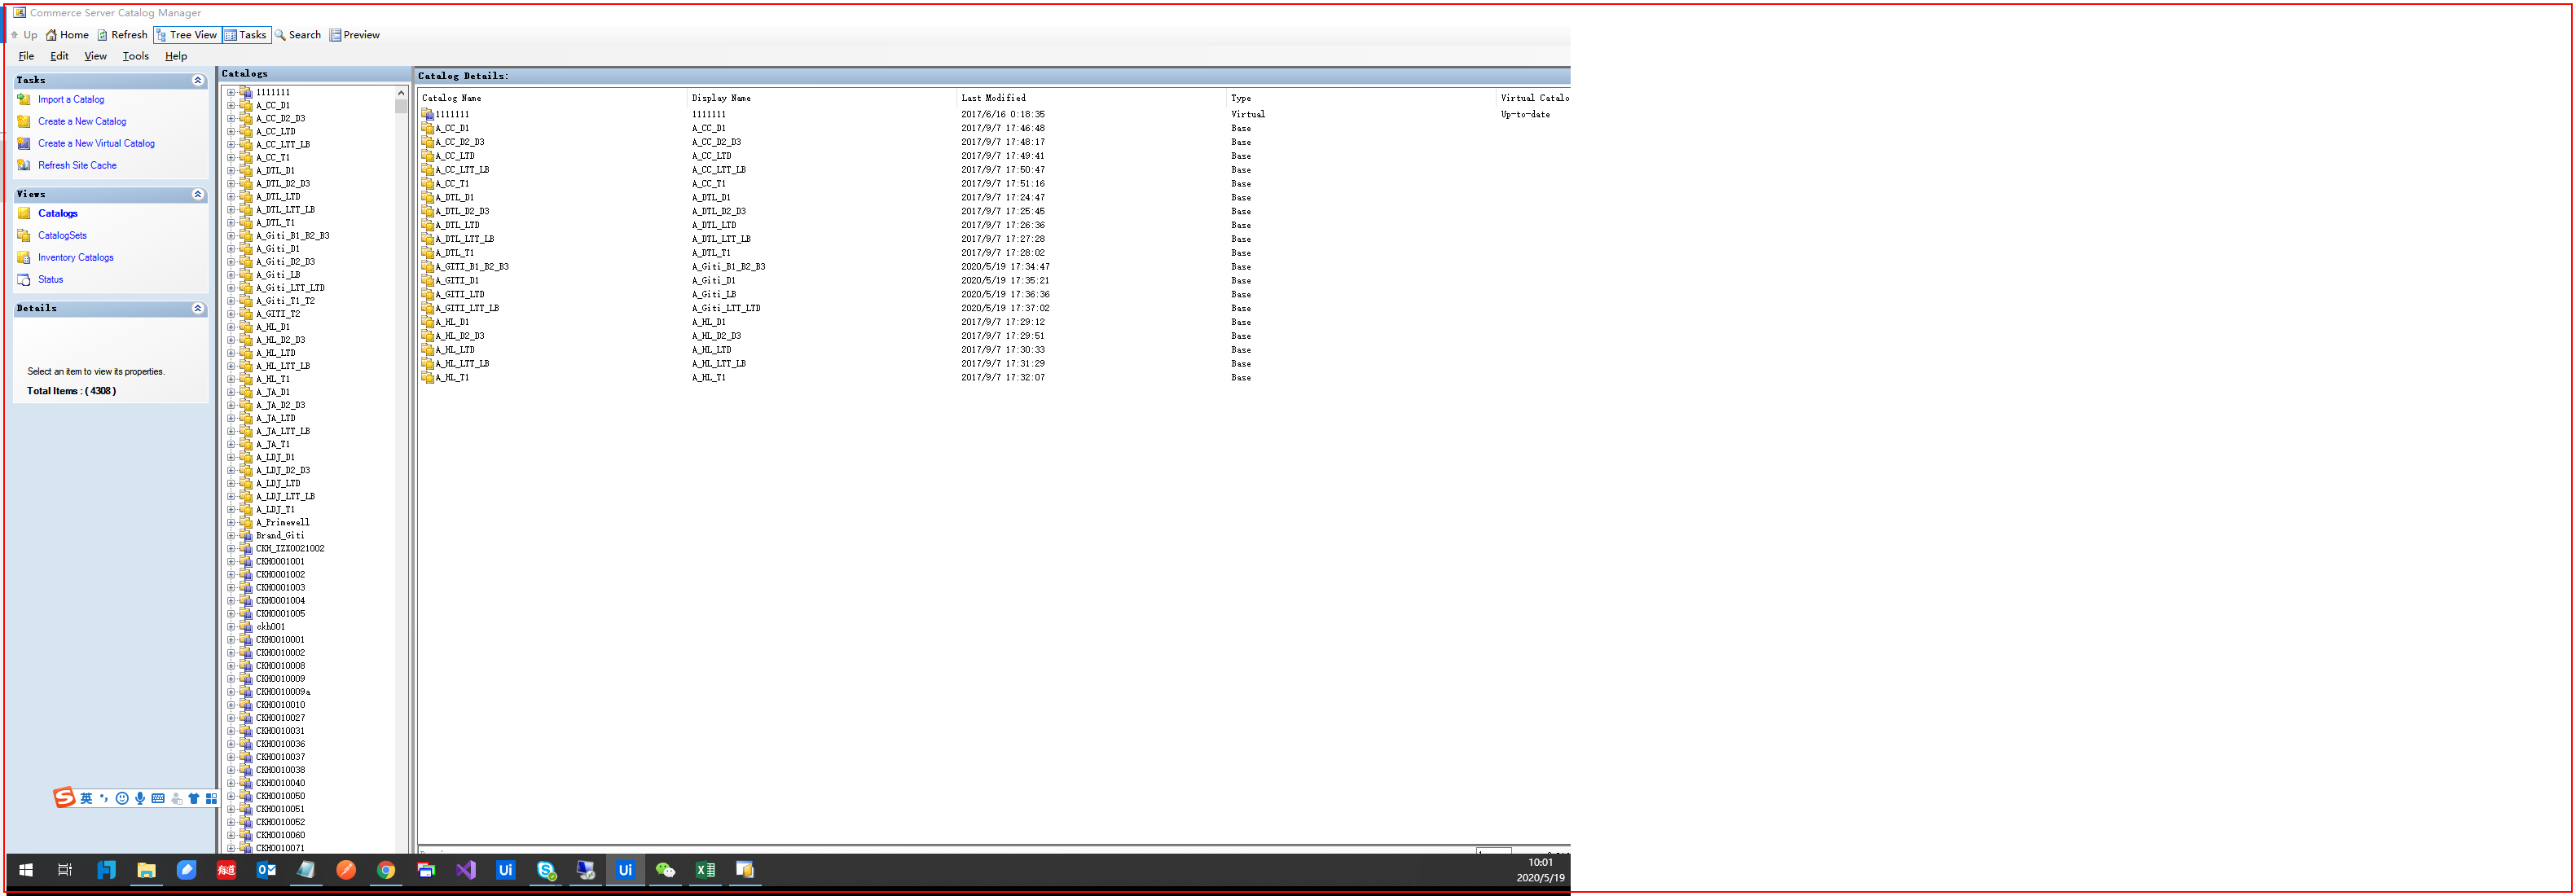
Workflow: Main

Step 1: find 'CatalogManager' (catalogmanager.exe)

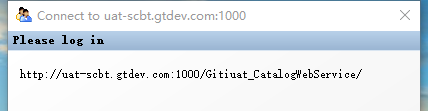
Step 2 [then]: Login APP on 'Login' (catalogmanager.exe)

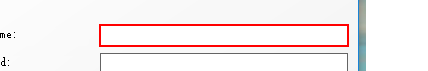
Step 3 [then]: type [AppLoginUser] into 'txtUserName'

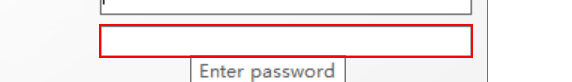
Step 4: type a value into 'txtPassword'

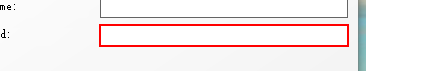
Step 5 [then]: type [AppLoginPwd] into 'txtPassword'

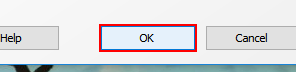
Step 6 [then]: click on 'okButton'

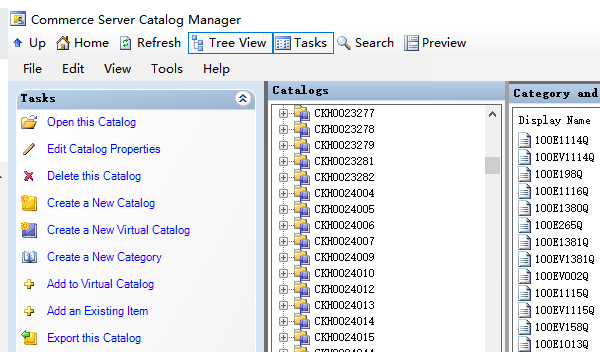
Step 7 [then]: Attach Window 'CatalogManager.exe Comm...' on 'CatalogManager' (catalogmanager.exe)

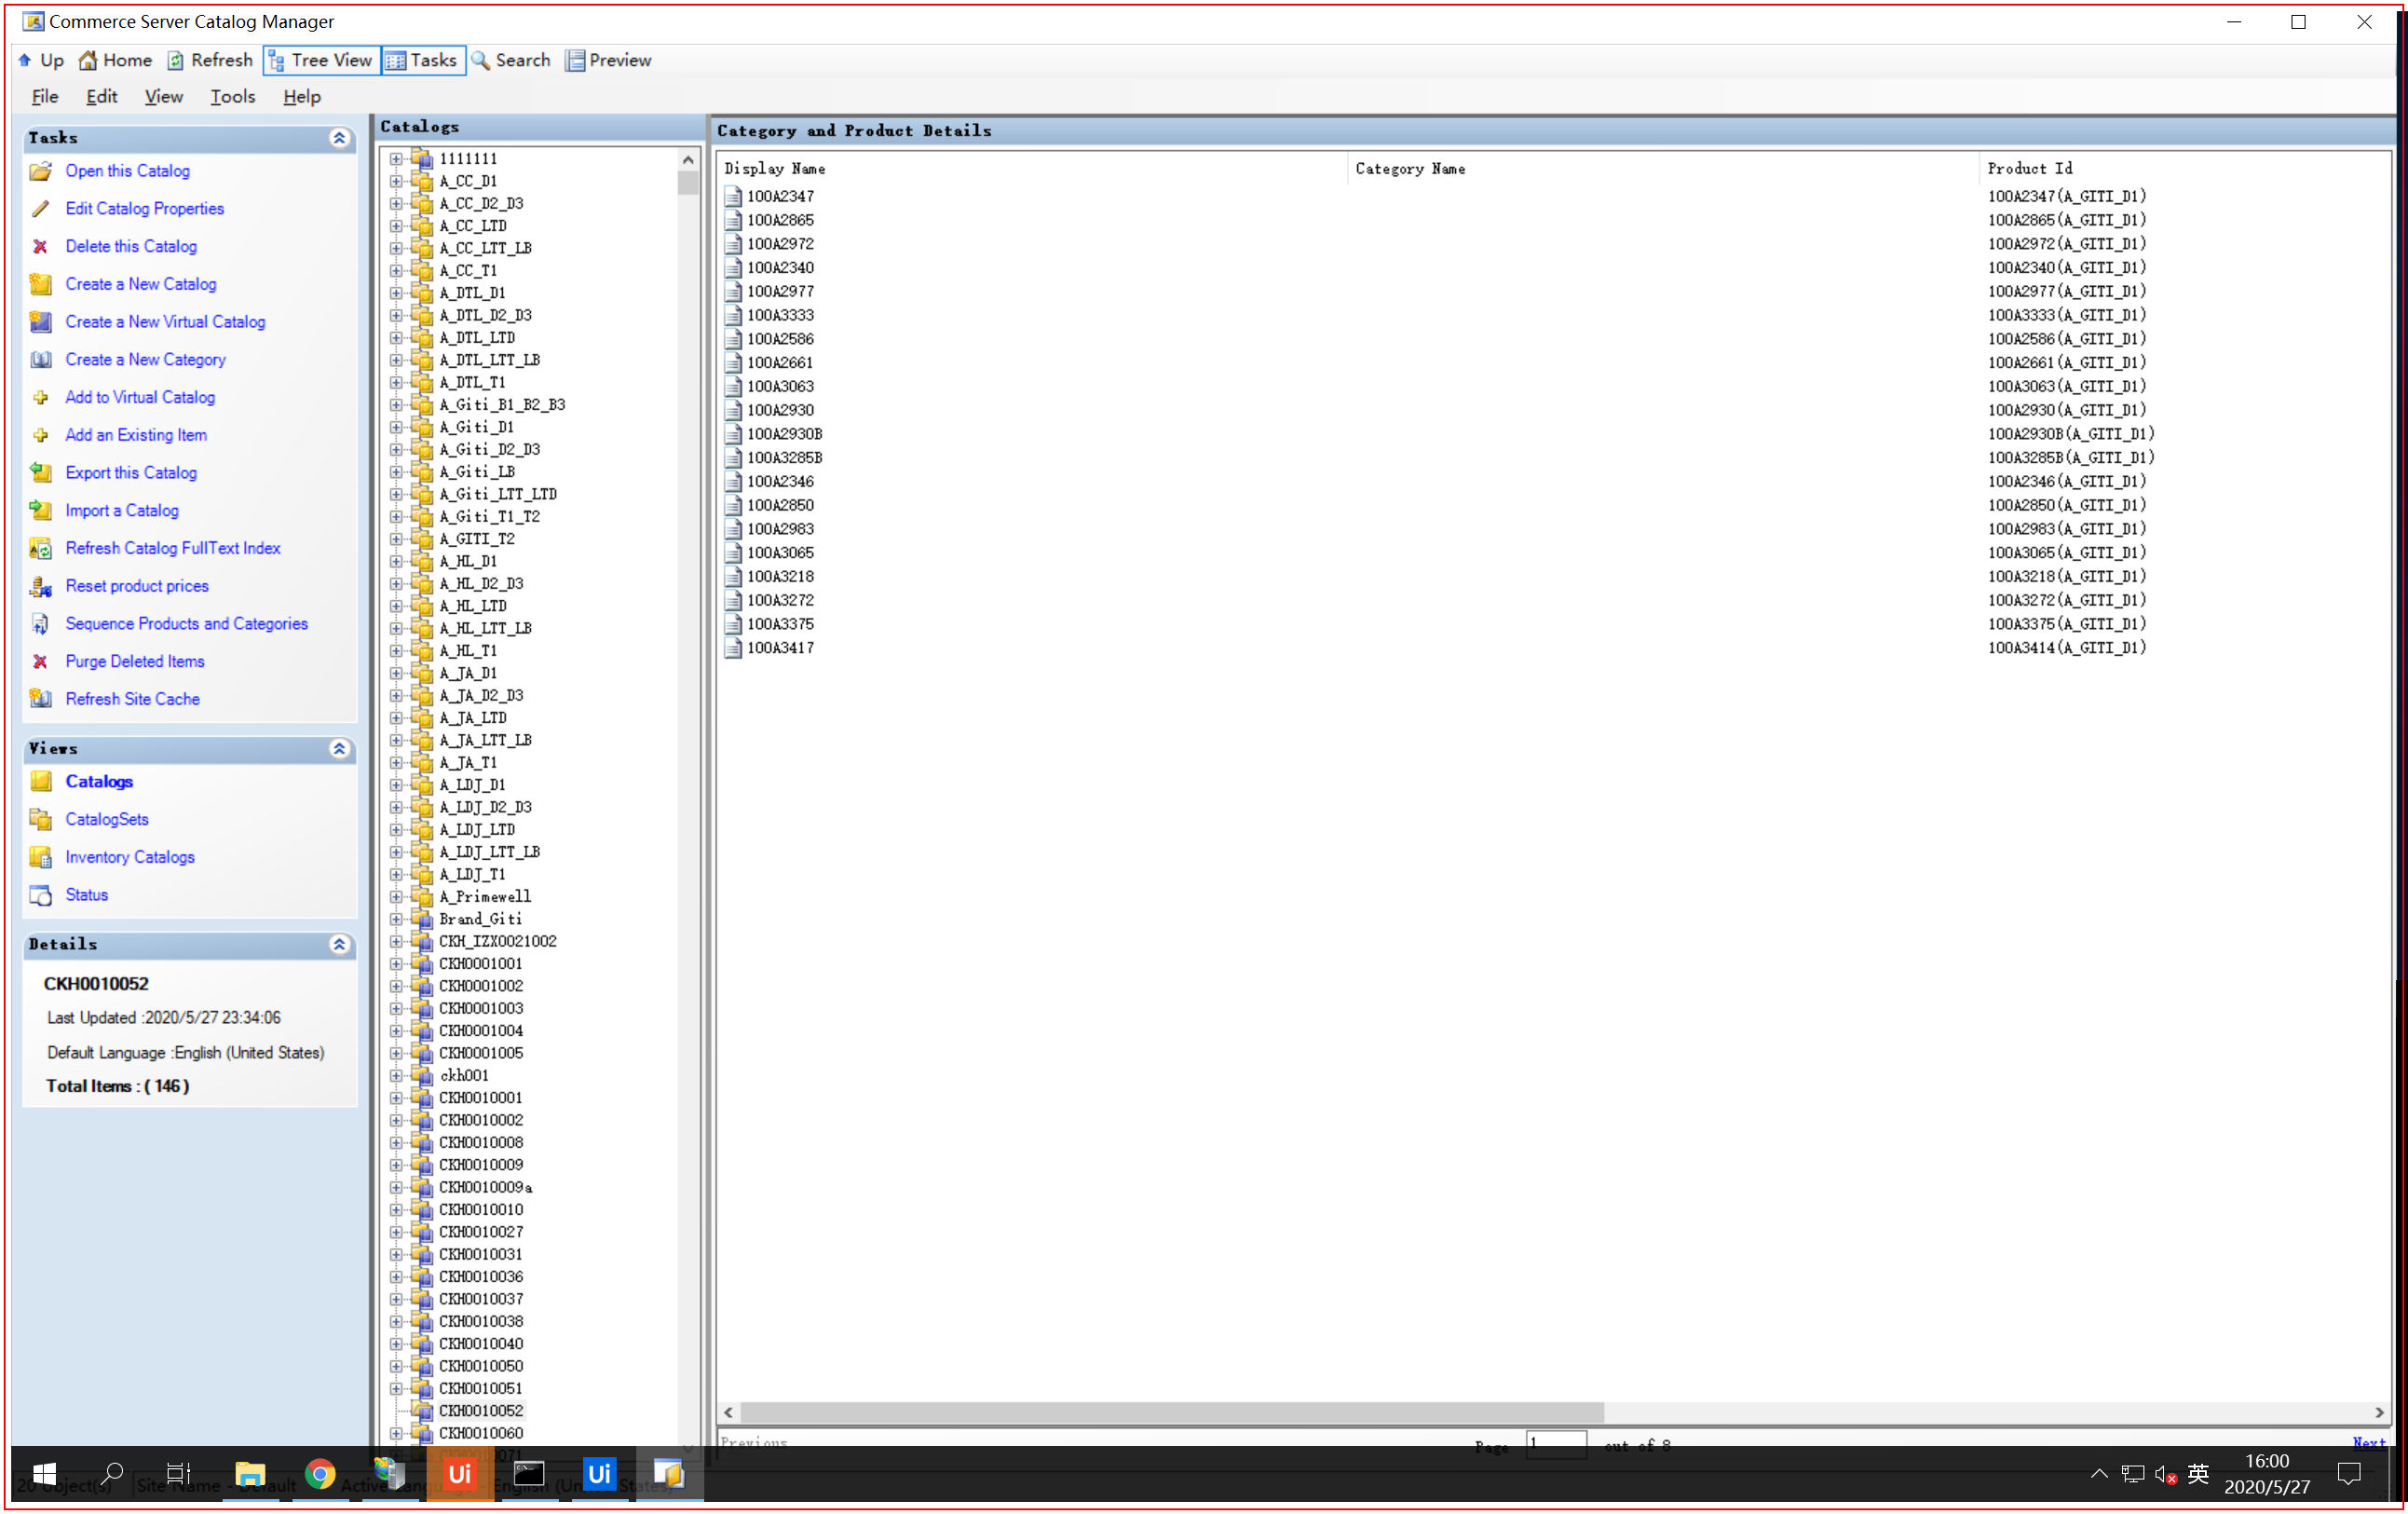
Step 8 [then]: Activate 'CatalogManager.exe Comm...'

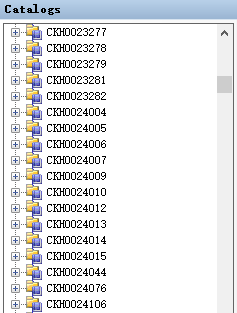
Step 9: Element Scope 'WindowsForms10.Window.8...' on 'pnlFolder' (catalogmanager.exe)

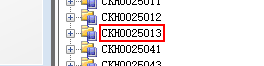
Step 10 [then]: Set Focus 'outline item  CKH[number redacted]'

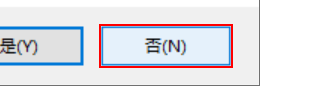
Step 11 [then]: click in window '是(Y)'

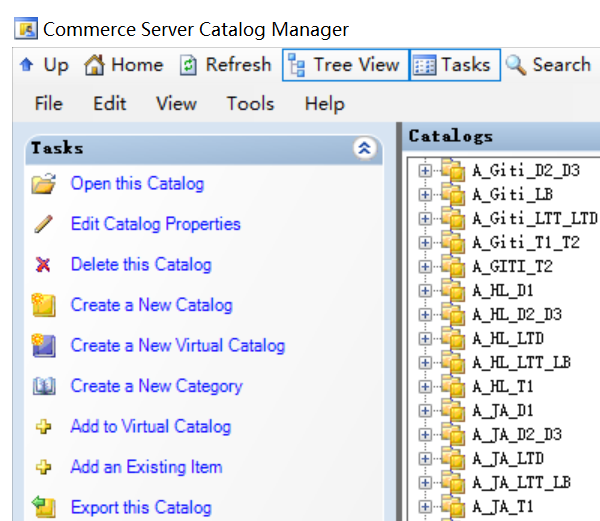
Step 12: Attach Window 'CatalogManager.exe Comm...' on 'CatalogManager' (catalogmanager.exe)

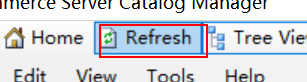
Step 13: click on the push button 'Refresh'

Step 14 [then]: Set Focus 'outline item  CKH[number redacted]' (same screen as step 10)

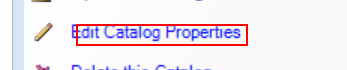
Step 15: click on the link 'Edit Catalog Properties' (catalogmanager.exe)

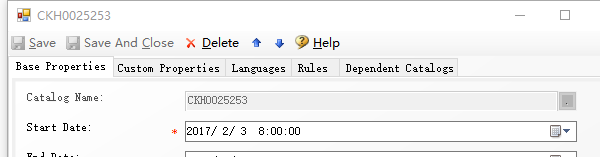
Step 16: Attach Window 'CatalogManager.exe  CKH...' on 'EditDialogFormBase' (catalogmanager.exe)

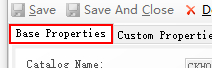
Step 17 [then]: click on the page tab 'Base Properties'

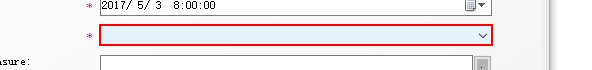
Step 18: select "CNY	 人民币" in the combo box 'Edit Currency' in window 'Base Properties'

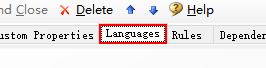
Step 19: click on the page tab 'Languages'

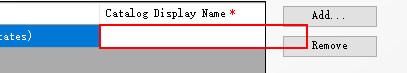
Step 20: click on the cell 'Catalog Display Name Row 0'

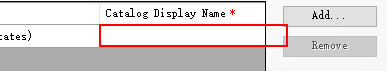
Step 21: type a value into 'WindowsForms10.EDIT.app...' (repeated 2 times)

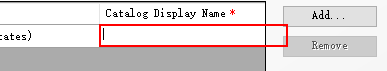
Step 23: type [item.Key] into 'cell Catalog'

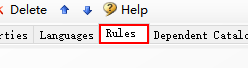
Step 24: click on the page tab 'Rules'

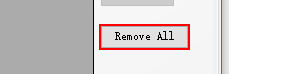
Step 25: click on 'buttonRemoveAll'

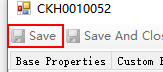
Step 26: click on the push button 'Save'

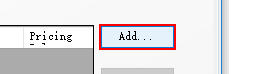
Step 27: click on 'buttonAdd'

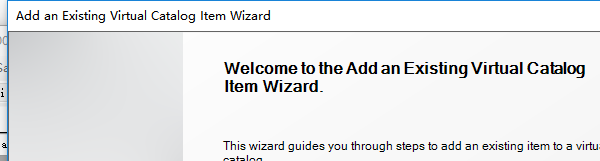
Step 28: Attach Window 'CatalogManager.exe Add' on 'WizardContainer' (catalogmanager.exe)

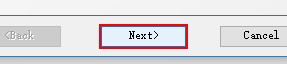
Step 29: click on 'nextBtn'

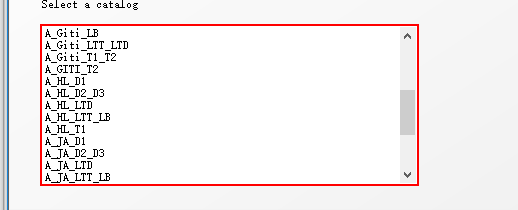
Step 30: select [cl] in 'listBoxCatalogs'

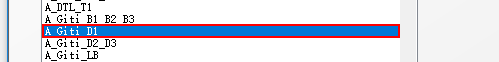
Step 31: click on 'list item  A_Giti_D1'

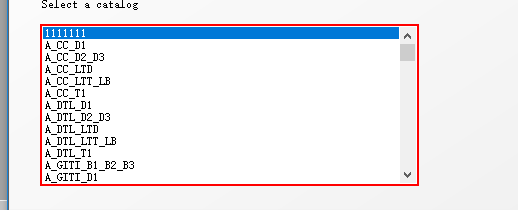
Step 32: select [cl] in 'listBoxCatalogs'

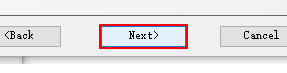
Step 33: click on 'nextBtn'

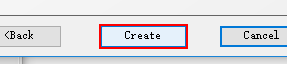
Step 34: click on 'createBtn'

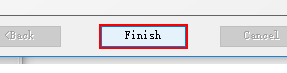
Step 35: click on 'finishBtn'

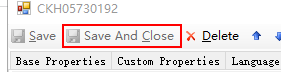
Step 36: click on the push button 'Save And Close'

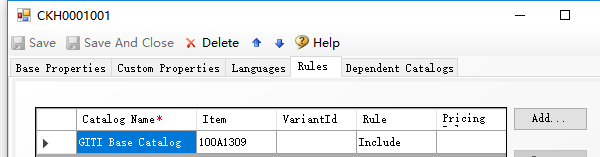
Step 37: Close Window 'CatalogManager.exe  CKH...'

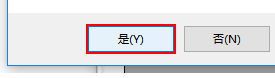
Step 38: click in window 'CKH[number redacted]' (catalogmanager.exe)

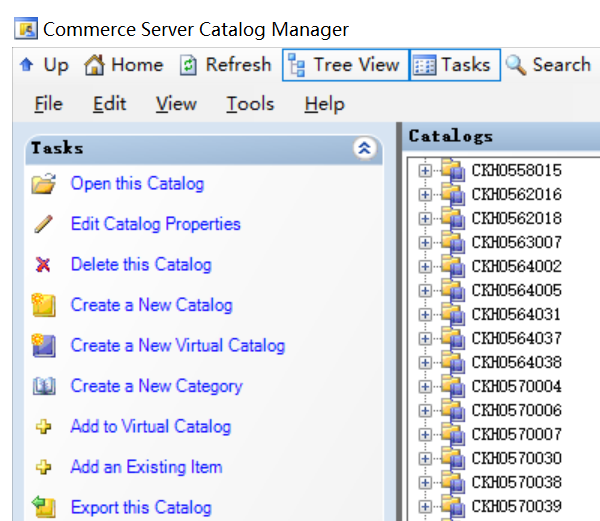
Step 39 [then]: Attach Window 'CatalogManager.exe Comm...' on 'CatalogManager' (catalogmanager.exe)

Step 40 [then]: click on the push button 'Refresh' (same screen as step 13)